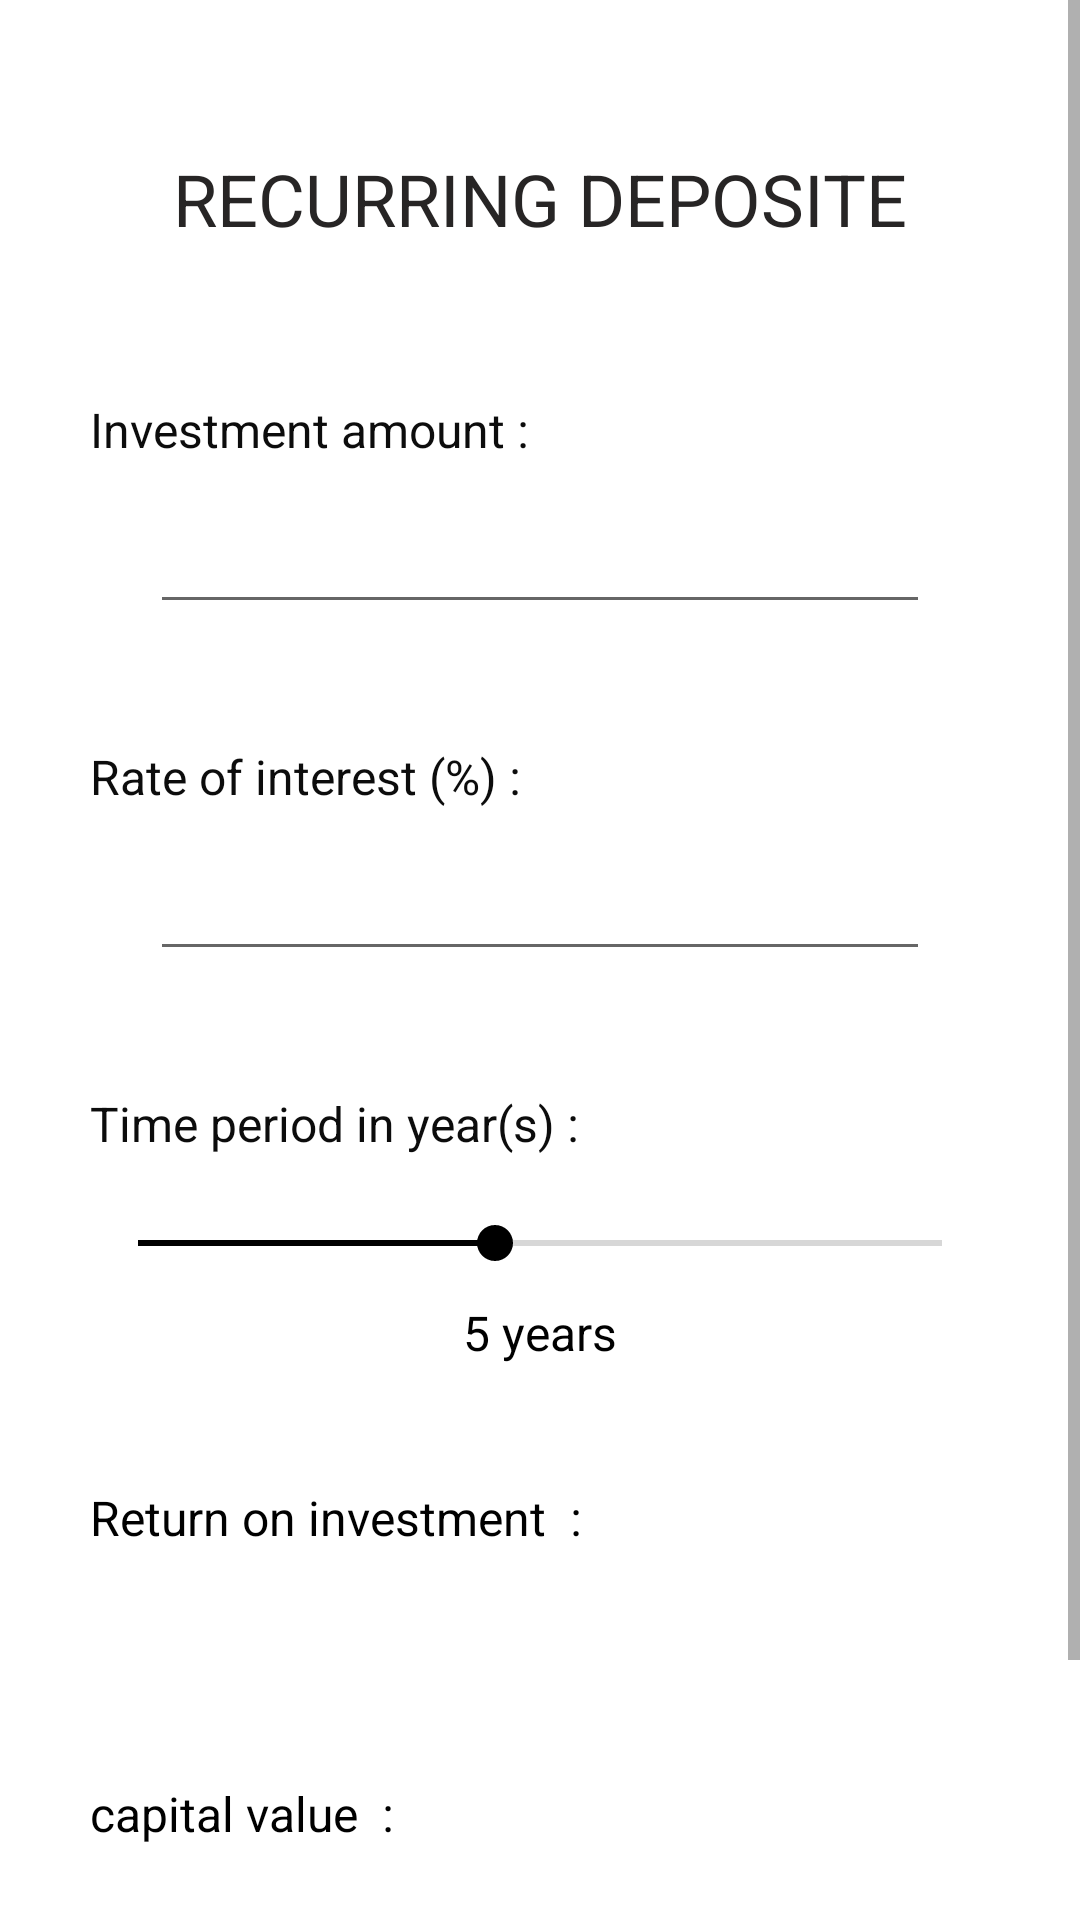

Reconstruct the res/layout file that produces this screen, plus the resources it refers to.
<!-- AndroidManifest.xml: application theme Theme.BuildAssets -->
<!-- res/layout/activity_recurringdeposite.xml -->
<?xml version="1.0" encoding="utf-8"?>
<androidx.constraintlayout.widget.ConstraintLayout xmlns:android="http://schemas.android.com/apk/res/android"
    xmlns:app="http://schemas.android.com/apk/res-auto"
    xmlns:tools="http://schemas.android.com/tools"
    android:layout_width="match_parent"
    android:layout_height="match_parent"
    tools:context=".recurringdeposite">

    <ScrollView
        android:layout_width="match_parent"
        android:layout_height="match_parent"
        app:layout_constraintBottom_toBottomOf="parent"
        app:layout_constraintEnd_toEndOf="parent"
        app:layout_constraintStart_toStartOf="parent"
        app:layout_constraintTop_toTopOf="parent">

        <LinearLayout
            android:layout_width="match_parent"
            android:layout_height="wrap_content"
            android:orientation="vertical">

            <TextView
                android:id="@+id/textView1"
                android:layout_width="wrap_content"
                android:layout_height="wrap_content"
                android:layout_gravity="center_horizontal"
                android:layout_marginTop="50dp"
                android:text="RECURRING DEPOSITE"
                android:textColor="#272525"
                android:textSize="24sp" />

            <TextView
                android:id="@+id/textView19"
                android:layout_width="match_parent"
                android:layout_height="wrap_content"
                android:layout_marginLeft="30dp"
                android:layout_marginTop="50dp"
                android:layout_marginRight="30dp"
                android:text="Investment amount : "
                android:textColor="#0C0C0C"
                android:textSize="16sp" />

            <EditText
                android:id="@+id/editText1"
                android:layout_width="match_parent"
                android:layout_height="wrap_content"
                android:layout_marginLeft="50dp"
                android:layout_marginTop="10dp"
                android:layout_marginRight="50dp"
                android:ems="10"
                android:inputType="number"
                android:textSize="20sp"
                tools:ignore="SpeakableTextPresentCheck" />

            <TextView
                android:id="@+id/textView20"
                android:layout_width="match_parent"
                android:layout_height="wrap_content"
                android:layout_marginLeft="30dp"
                android:layout_marginTop="40dp"
                android:layout_marginRight="30dp"
                android:text="Rate of interest (%) : "
                android:textColor="#0C0C0C"
                android:textSize="16sp" />

            <EditText
                android:id="@+id/editText2"
                android:layout_width="match_parent"
                android:layout_height="wrap_content"
                android:layout_marginLeft="50dp"
                android:layout_marginTop="10dp"
                android:layout_marginRight="50dp"
                android:ems="10"
                android:inputType="number"
                android:textSize="20sp"
                tools:ignore="SpeakableTextPresentCheck" />

            <TextView
                android:id="@+id/textView11"
                android:layout_width="match_parent"
                android:layout_height="wrap_content"
                android:layout_marginLeft="30dp"
                android:layout_marginTop="40dp"
                android:layout_marginRight="30dp"
                android:text="Time period in year(s) :"
                android:textColor="#0C0C0C"
                android:textSize="16sp" />

            <SeekBar
                android:id="@+id/seekBar"
                android:layout_width="match_parent"
                android:layout_height="wrap_content"
                android:layout_marginLeft="30dp"
                android:layout_marginTop="20dp"
                android:layout_marginRight="30dp"
                android:max="10"
                android:min="1"
                android:progress="5" />

            <TextView
                android:id="@+id/textView18"
                android:layout_width="wrap_content"
                android:layout_height="wrap_content"
                android:layout_gravity="center_horizontal"
                android:layout_marginTop="10dp"
                android:text="5 years"
                android:textColor="#000000"
                android:textSize="16sp" />

            <TextView
                android:id="@+id/textView4"
                android:layout_width="match_parent"
                android:layout_height="wrap_content"
                android:layout_marginLeft="30dp"
                android:layout_marginTop="40dp"
                android:layout_marginRight="30dp"
                android:text="Return on investment  :"
                android:textColor="#000000"
                android:textSize="16sp" />

            <TextView
                android:id="@+id/editText3"
                android:layout_width="wrap_content"
                android:layout_height="wrap_content"
                android:layout_gravity="center_horizontal"
                android:layout_marginTop="10dp"
                android:inputType="textPersonName"
                android:textColor="#201F1F"
                android:textSize="20sp"
                android:visibility="visible"
                tools:ignore="SpeakableTextPresentCheck,TouchTargetSizeCheck" />

            <TextView
                android:id="@+id/textView10"
                android:layout_width="match_parent"
                android:layout_height="wrap_content"
                android:layout_marginLeft="30dp"
                android:layout_marginTop="40dp"
                android:layout_marginRight="30dp"
                android:text="capital value  :"
                android:textColor="#000000"
                android:textSize="16sp" />

            <TextView
                android:id="@+id/editText5"
                android:layout_width="wrap_content"
                android:layout_height="wrap_content"
                android:layout_gravity="center_horizontal"
                android:layout_marginTop="10dp"
                android:inputType="textPersonName"
                android:textColor="#201F1F"
                android:textSize="20sp"
                android:visibility="visible"
                tools:ignore="SpeakableTextPresentCheck,TouchTargetSizeCheck" />

            <Button
                android:id="@+id/button"
                android:layout_width="wrap_content"
                android:layout_height="wrap_content"
                android:layout_gravity="center_horizontal"
                android:layout_marginTop="40dp"
                android:text="calculate"
                android:visibility="visible" />

        </LinearLayout>
    </ScrollView>
</androidx.constraintlayout.widget.ConstraintLayout>
<!-- resources referenced by this layout -->
<resources>
  <style name="Theme.BuildAssets" parent="Theme.MaterialComponents.DayNight.DarkActionBar">
          
          <item name="colorPrimary">@color/purple_500</item>
          <item name="colorPrimaryVariant">@color/purple_700</item>
          <item name="colorOnPrimary">@color/white</item>
          
          <item name="colorSecondary">@color/teal_200</item>
          <item name="colorSecondaryVariant">@color/teal_700</item>
          <item name="colorOnSecondary">@color/black</item>
          
          <item name="android:statusBarColor" tools:targetApi="l">?attr/colorPrimaryVariant</item>
          
  
      </style>
  <color name="purple_500">#000000</color>
  <color name="purple_700">#000000</color>
  <color name="white">#FFFFFFFF</color>
  <color name="teal_200">#000000</color>
  <color name="teal_700">#000000</color>
  <color name="black">#FF000000</color>
</resources>
